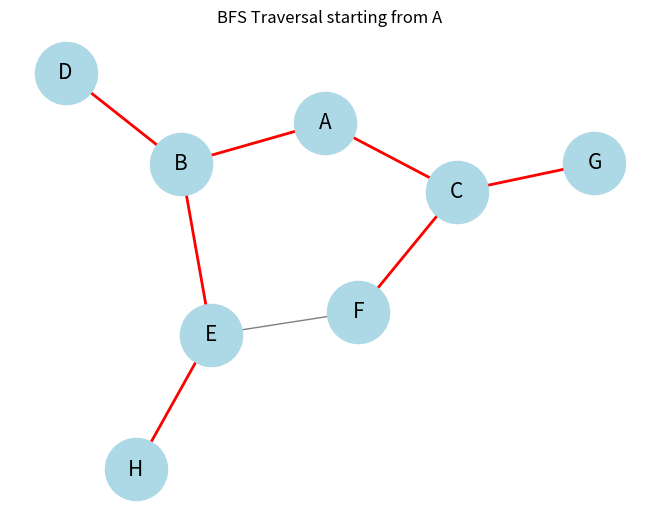

Here is the Python script that generated this plot:
# BFS code using graph represented as an adjacency list
from collections import deque
def bfs(graph, start):
    visited = set()  # Set to keep track of visited nodes
    queue = deque([start])  # Initialize a queue with the start node
    visited.add(start)  # Mark the start node as visited

    while queue:
        vertex = queue.popleft()  # Dequeue a vertex from the queue
        print(vertex, end=" ")  # Process the vertex (here we just print it)

        for neighbor in graph[vertex]:  # Get all adjacent vertices of the dequeued vertex
            if neighbor not in visited:  # If the neighbor hasn't been visited
                visited.add(neighbor)  # Mark it as visited
                queue.append(neighbor)  # Enqueue the neighbor
            
graph = {
    'A': ['B', 'C'],
    'B': ['A', 'D', 'E'],
    'C': ['A','F','G'],
    'D': ['B'],
    'E': ['B', 'H'],
    'F': ['E', 'C'],
    'G': ['C'],
    'H': ['E'],
    
}
print("BFS starting from vertex A:")
bfs(graph, 'A')  # Start BFS from vertex 'A'
print()  # for a new line after BFS output

# BFS code using graph represented as an adjacency matrix
def bfs_matrix(mat, start):
    visited = set()  # Set to keep track of visited nodes
    queue = deque([start])  # Initialize a queue with the start node
    visited.add(start)  # Mark the start node as visited

    while queue:
        vertex = queue.popleft()  # Dequeue a vertex from the queue
        print(vertex, end=" ")  # Process the vertex (here we just print it)

        for i in range(len(mat[vertex])):  # Get all adjacent vertices of the dequeued vertex
            if mat[vertex][i] == 1 and i not in visited:  # If there's an edge and the neighbor hasn't been visited
                visited.add(i)  # Mark it as visited
                queue.append(i)  # Enqueue the neighbor
                
mat = [[0, 1, 1, 0, 0, 0, 0, 0],  # A    
      [1, 0, 0, 1, 1, 0, 0, 0],  # B
      [1, 0, 0, 0, 0, 1, 1, 0],  # C
      [0, 1, 0, 0, 0, 0, 0, 0],  # D
      [0, 1, 0, 0, 0, 0, 0, 1],  # E
      [0, 0, 1, 0, 0, 0, 0, 0],  # F
      [0, 0, 1, 0, 0, 0, 0, 0],  # G
      [0, 0, 0, 0, 1, 0, 0, 0]   # H
        ]
print("BFS starting from vertex 0 (A):")
bfs_matrix(mat, 0)  # Start BFS from vertex 0 (A)
print()  # for a new line after BFS output

#draw bfs graph using adjacency list
import matplotlib.pyplot as plt
import networkx as nx
def draw_bfs(graph, start):
    G = nx.Graph()  # Create a new graph
    for node, edges in graph.items():
        for edge in edges:
            G.add_edge(node, edge)  # Add edges to the graph

    pos = nx.spring_layout(G)  # Position nodes using Fruchterman-Reingold force-directed algorithm
    nx.draw(G, pos, with_labels=True, node_color='lightblue', edge_color='gray', node_size=2000, font_size=15)

    visited = set()  # Set to keep track of visited nodes
    queue = deque([start])  # Initialize a queue with the start node
    visited.add(start)  # Mark the start node as visited

    bfs_edges = []  # List to store edges in the order they are visited

    while queue:
        vertex = queue.popleft()  # Dequeue a vertex from the queue

        for neighbor in graph[vertex]:  # Get all adjacent vertices of the dequeued vertex
            if neighbor not in visited:  # If the neighbor hasn't been visited
                visited.add(neighbor)  # Mark it as visited
                queue.append(neighbor)  # Enqueue the neighbor
                bfs_edges.append((vertex, neighbor))  # Add the edge to bfs_edges

    nx.draw_networkx_edges(G, pos, edgelist=bfs_edges, edge_color='r', width=2)  # Highlight BFS edges in red
    plt.title(f"BFS Traversal starting from {start}")
    plt.show()  # Display the graph
draw_bfs(graph, 'A')  # Draw BFS starting from vertex 'A'
